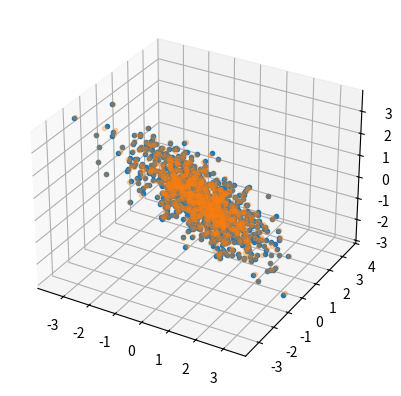

Here is the Python script that generated this plot:
"""
my PCA class (based on numpy.linalg.eig)
"""

import numpy as np


def make_data(m=1000, n=100, p=0.25):
    """
    Make data for PCA. Makes regression data, and thus returnes the continuous targets y
    p = percentage of redundant features
    The data (but not the target) is centered and scaled.
    """
    assert p < 0.5,"too many redundant features"
    n_redundant = int(n*p)
    n = int(n - n_redundant)
    #make X
    X = np.matmul(np.random.uniform(-1,1, size=(n,n)), np.random.randn(n,m)).T
    X = (X - X.mean(axis=0)) / X.std(axis=0)
    #make y
    y = (X * np.random.uniform(-1,1, size=n)).sum(axis=1)
    error = np.random.randn(m) * (y.std()*0.4) + y.mean()
    y += error
    y = (y - y.min()).round(4)
    #make X-redundant
    if bool(int(n_redundant)):
        X_redundant = X[:,-n_redundant:] + np.random.normal(0, scale=np.random.uniform(0.01, 0.5, size=n_redundant), size=(m,n_redundant))
        X = np.c_[X,X_redundant]
    X = (X - X.mean(axis=0)) / X.std(axis=0)
    return(X,y)

#___________________________________________________________________________

from numpy.linalg import eig

def scale(X):
    return (X - X.mean(axis=0)) / X.std(axis=0)

def cov(X):
    return sum(np.outer(x,x) for x in X) / (len(X)-1)


class PCA:
    def __init__(self, n_components):
        self.n_components = n_components

    def fit(self, X):
        m,n = X.shape
        λ,E = eig(cov(scale(X)))
        nx = np.argsort(λ)[::-1]
        λ = λ[nx]
        E = (E.T[nx]).T
        info = self.PC_variances_ = λ / λ.sum()

        if (0 < self.n_components < 1):
            d = (np.cumsum(info) < float(self.n_components)).sum()+1
        else:
            d = min(abs(int(self.n_components)), n) or n
        self.components_ = E
        self.E = E[:,:d]
        return self

    def transform(self, X):
        return np.matmul(self.E.T, X.T).T

    def fit_transform(self, X):
        return np.matmul(self.fit(X).E.T, X.T).T

    def invert(self, Xpca):
        return np.matmul(self.E, Xpca.T).T

#==========================================================================

def main():
    X,y = make_data(m=1000, n=100, p=0.25)

    pca = PCA(n_components=0.99)
    Xpca = pca.fit_transform(X)
    Xbac = pca.invert(Xpca)


    #VISUALIZE
    import matplotlib.pyplot as plt

    X,y = make_data(m=1000, n=3, p=0)

    pca = PCA(n_components=2)
    Xpca = pca.fit_transform(X)
    Xbac = pca.invert(Xpca)

    from mpl_toolkits.mplot3d import Axes3D
    sp = plt.axes(projection='3d')
    sp.plot(*X.T, '.')
    sp.plot(*Xbac.T, '.', alpha=0.3)
    plt.show()


if __name__=="__main__":main()
